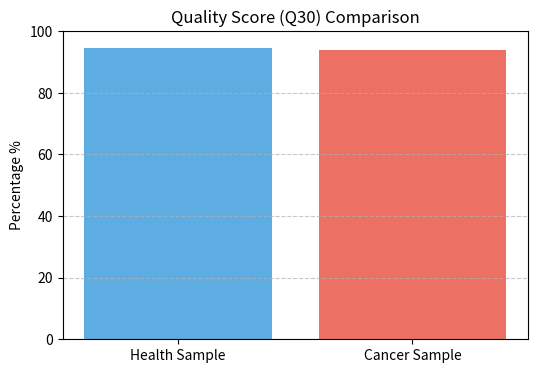
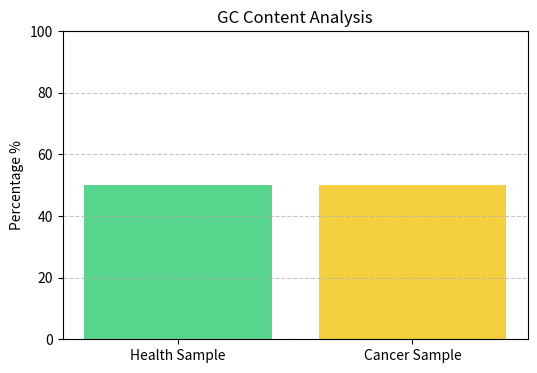

These figures' Python source, in order:
import matplotlib
matplotlib.use('Agg') # عشان يشتغل في الخلفية بدون مشاكل
import matplotlib.pyplot as plt
import os

def save_project_plots():
    try:
        # الأرقام اللي طلعتلك في التقرير النهائي
        labels = ['Health Sample', 'Cancer Sample']
        q30_scores = [94.48, 94.06] 
        gc_content = [50.04, 49.98] 

        # 1. رسمة الـ Q30 Percentage
        plt.figure(figsize=(6, 4))
        plt.bar(labels, q30_scores, color=['#5DADE2', '#EC7063'])
        plt.title('Quality Score (Q30) Comparison')
        plt.ylabel('Percentage %')
        plt.ylim(0, 100)
        plt.grid(axis='y', linestyle='--', alpha=0.7)
        
        # حفظ الصورة في نفس الفولدر اللي فيه الكود حالياً
        plt.savefig('q30_analysis.png')
        plt.close()
        print("✅ Success: q30_analysis.png saved!")

        # 2. رسمة الـ GC Content
        plt.figure(figsize=(6, 4))
        plt.bar(labels, gc_content, color=['#58D68D', '#F4D03F'])
        plt.title('GC Content Analysis')
        plt.ylabel('Percentage %')
        plt.ylim(0, 100)
        plt.grid(axis='y', linestyle='--', alpha=0.7)
        
        # حفظ الصورة الثانية في نفس الفولدر
        plt.savefig('gc_analysis.png')
        plt.close()
        print("✅ Success: gc_analysis.png saved!")
        
        print("\nAll plots are now inside: results/plots/")
    except Exception as e:
        print(f"❌ Error: {e}")

if __name__ == "__main__":
    save_project_plots()
